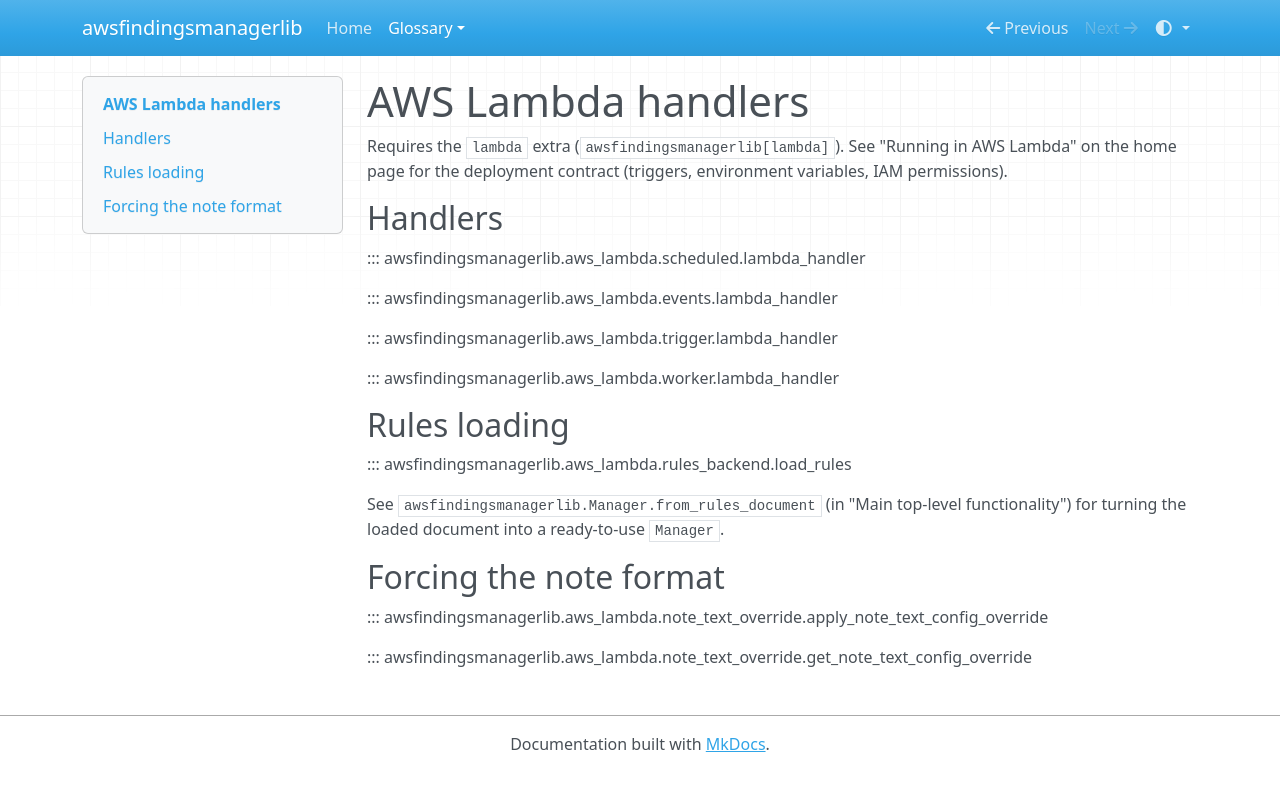

repository: schubergphilis-ep/awsfindingsmanagerlib · page: glossary/aws_lambda/index.html · generator: mkdocs

# AWS Lambda handlers

Requires the `lambda` extra (`awsfindingsmanagerlib[lambda]`). See "Running in AWS Lambda" on the home page
for the deployment contract (triggers, environment variables, IAM permissions).

## Handlers

::: awsfindingsmanagerlib.aws_lambda.scheduled.lambda_handler

::: awsfindingsmanagerlib.aws_lambda.events.lambda_handler

::: awsfindingsmanagerlib.aws_lambda.trigger.lambda_handler

::: awsfindingsmanagerlib.aws_lambda.worker.lambda_handler

## Rules loading

::: awsfindingsmanagerlib.aws_lambda.rules_backend.load_rules

See `awsfindingsmanagerlib.Manager.from_rules_document` (in "Main top-level functionality") for turning the
loaded document into a ready-to-use `Manager`.

## Forcing the note format

::: awsfindingsmanagerlib.aws_lambda.note_text_override.apply_note_text_config_override

::: awsfindingsmanagerlib.aws_lambda.note_text_override.get_note_text_config_override
